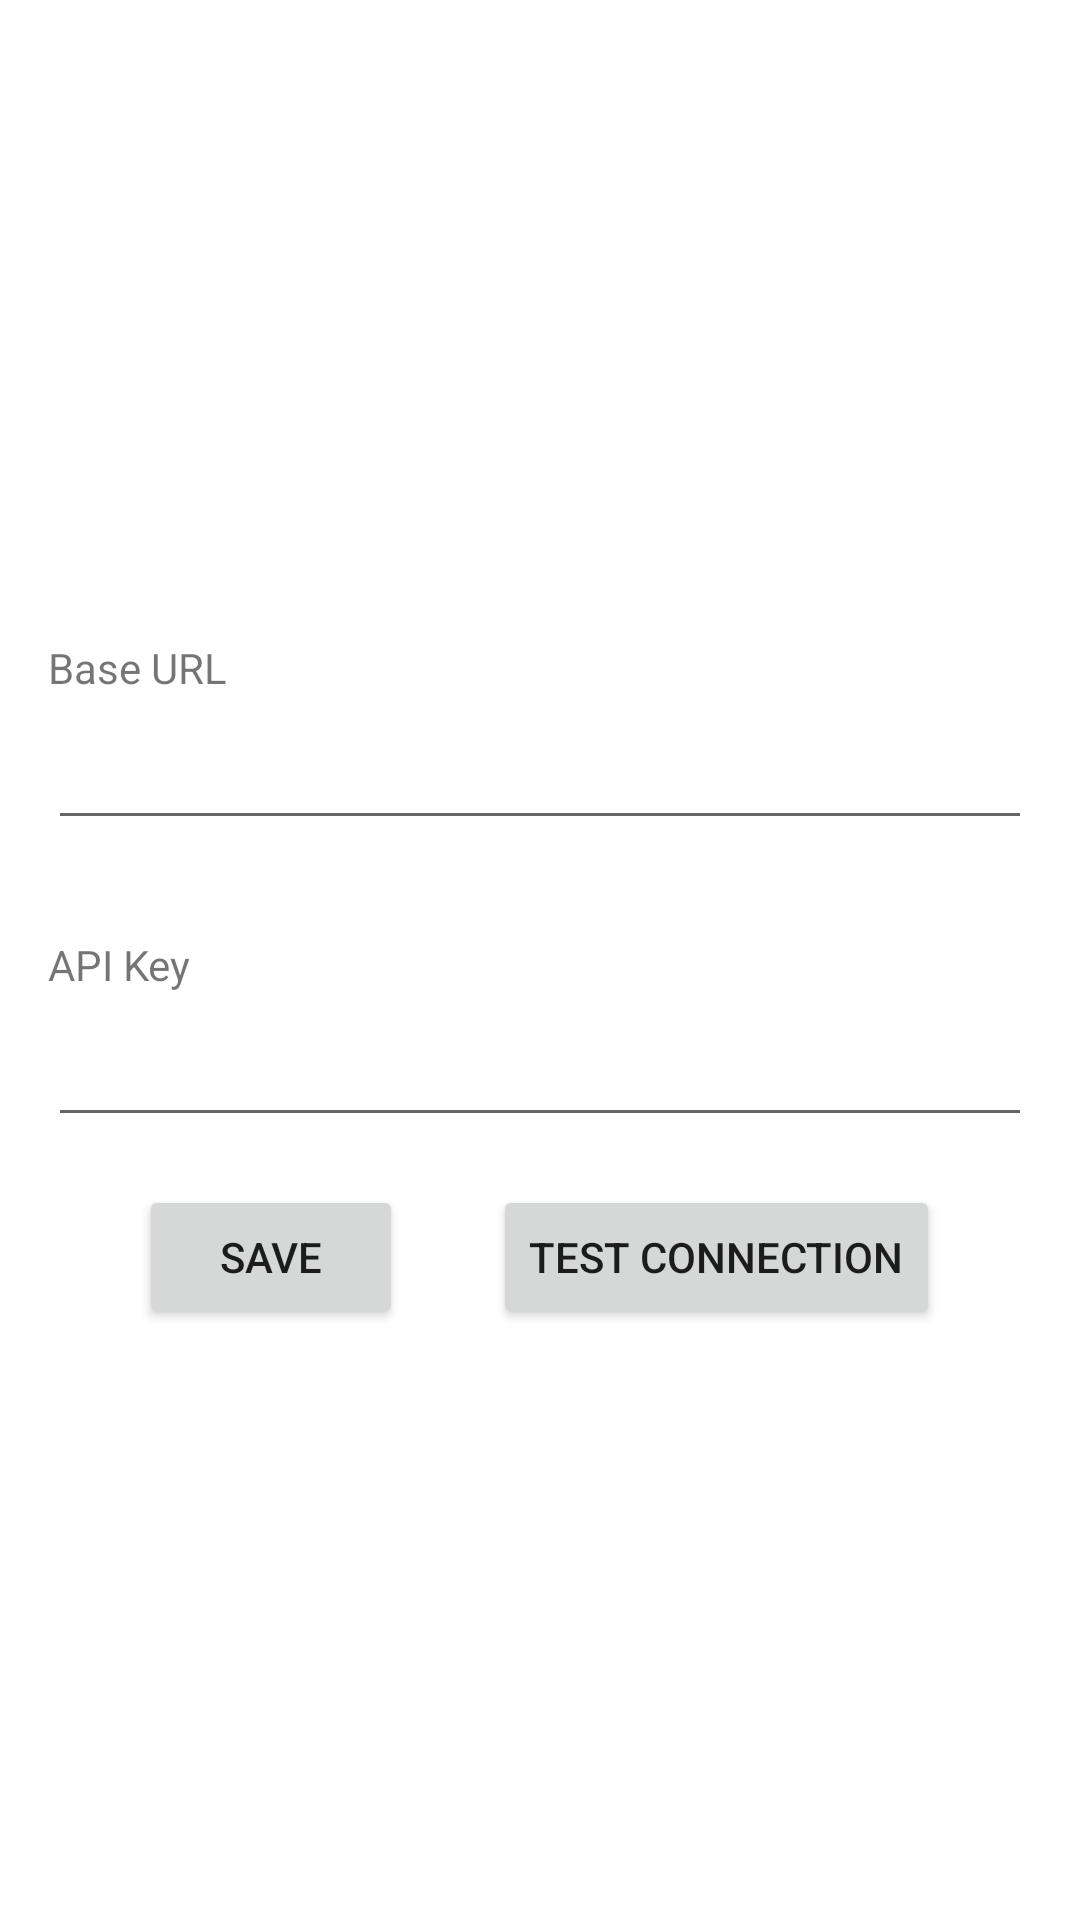

Android layout source for this screen:
<!-- AndroidManifest.xml: application theme Theme.SubStats -->
<!-- res/layout/fragment_settings.xml -->
<?xml version="1.0" encoding="utf-8"?>
<LinearLayout xmlns:android="http://schemas.android.com/apk/res/android"
        xmlns:tools="http://schemas.android.com/tools"
        android:layout_width="match_parent"
        android:layout_height="match_parent"
        tools:context=".ui.settings.SettingsFragment"
        android:orientation="vertical"
        android:gravity="center_vertical">

    <LinearLayout
            android:layout_width="match_parent"
            android:layout_height="wrap_content"
            android:layout_margin="@dimen/activity_vertical_margin"
            android:orientation="vertical">

        <TextView
                android:text="@string/base_url"
                android:layout_width="match_parent"
                android:layout_height="wrap_content"
                android:labelFor="@id/editTextBaseUrl"
                android:id="@+id/textBaseUrl" />

        <EditText
                android:layout_width="match_parent"
                android:layout_height="48dp"
                android:autofillHints=""
                android:inputType="textUri"
                android:ems="10"
                android:id="@+id/editTextBaseUrl" />
    </LinearLayout>

    <LinearLayout
            android:layout_width="match_parent"
            android:layout_height="wrap_content"
            android:layout_margin="@dimen/activity_vertical_margin"
            android:orientation="vertical">

        <TextView
                android:text="@string/api_key"
                android:layout_width="match_parent"
                android:layout_height="wrap_content"
                android:labelFor="@id/editTextApiKey"
                android:id="@+id/textApiKey" />

        <EditText
                android:layout_width="match_parent"
                android:layout_height="48dp"
                android:autofillHints="password"
                android:inputType="textPassword"
                android:ems="10"
                android:id="@+id/editTextApiKey" />

    </LinearLayout>

    <LinearLayout
            android:orientation="horizontal"
            android:layout_width="match_parent"
            android:layout_height="wrap_content"
            android:gravity="center">

        <Button
                android:text="@string/save"
                android:layout_width="wrap_content"
                android:layout_height="wrap_content"
                android:id="@+id/buttonSave" />

        <Space
                android:layout_width="30dp"
                android:layout_height="wrap_content" />

        <Button
                android:text="@string/test_connection"
                android:layout_width="wrap_content"
                android:layout_height="wrap_content"
                android:id="@+id/buttonTest" />
    </LinearLayout>


</LinearLayout>
<!-- resources referenced by this layout -->
<resources>
  <dimen name="activity_vertical_margin">16dp</dimen>
  <string name="api_key">API Key</string>
  <string name="base_url">Base URL</string>
  <string name="save">Save</string>
  <string name="test_connection">Test Connection</string>
  <style name="Theme.SubStats" parent="Theme.MaterialComponents.DayNight.DarkActionBar">
          
          <item name="colorPrimary">@color/purple_500</item>
          <item name="colorPrimaryVariant">@color/purple_700</item>
          <item name="colorOnPrimary">@color/white</item>
          
          <item name="colorSecondary">@color/teal_200</item>
          <item name="colorSecondaryVariant">@color/teal_700</item>
          <item name="colorOnSecondary">@color/black</item>
          
          <item name="android:statusBarColor">?attr/colorPrimaryVariant</item>
          
          <item name="textFillColor">@color/material_dynamic_neutral30</item>
      </style>
  <color name="purple_500">#FF6200EE</color>
  <color name="purple_700">#FF3700B3</color>
  <color name="white">#FFFFFFFF</color>
  <color name="teal_200">#FF03DAC5</color>
  <color name="teal_700">#FF018786</color>
  <color name="black">#FF000000</color>
</resources>
